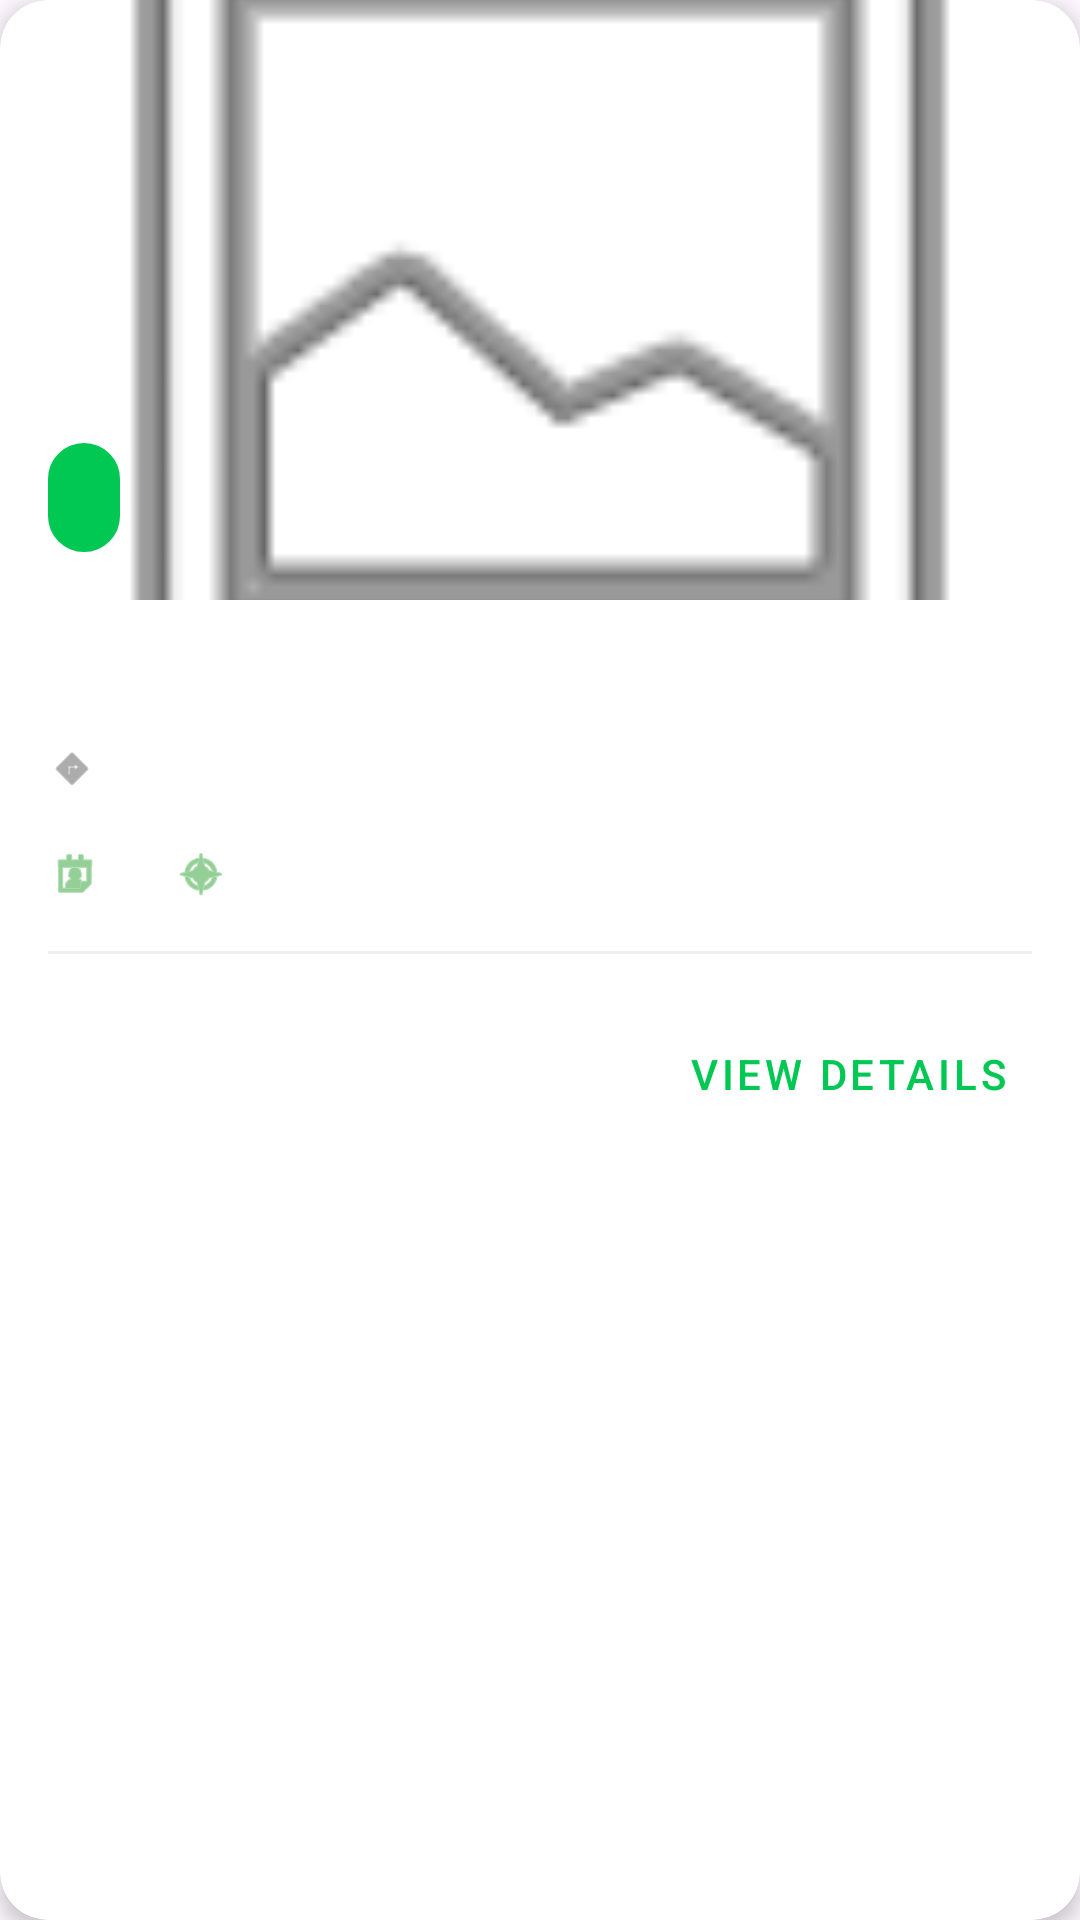

The Android layout XML behind this screen, and the referenced resources:
<!-- AndroidManifest.xml: application theme Theme.RemasFinalProject -->
<!-- res/layout/dorm_item_layout.xml -->
<?xml version="1.0" encoding="utf-8"?>
<androidx.cardview.widget.CardView
    xmlns:android="http://schemas.android.com/apk/res/android"
    xmlns:app="http://schemas.android.com/apk/res-auto"
    xmlns:tools="http://schemas.android.com/tools"
    android:layout_width="match_parent"
    android:layout_height="wrap_content"
    android:layout_marginHorizontal="12dp"
    android:layout_marginVertical="8dp"
    app:cardCornerRadius="16dp"
    app:cardElevation="4dp">

    <LinearLayout
        android:layout_width="match_parent"
        android:layout_height="wrap_content"
        android:orientation="vertical">

        
        <FrameLayout
            android:layout_width="match_parent"
            android:layout_height="200dp">

            <ImageView
                android:id="@+id/imgApartment"
                android:layout_width="match_parent"
                android:layout_height="match_parent"
                android:scaleType="centerCrop"
                android:src="@android:drawable/ic_menu_gallery"
                tools:src="@tools:sample/backgrounds/scenic" />

            
            <TextView
                android:id="@+id/tvPrice"
                android:layout_width="wrap_content"
                android:layout_height="wrap_content"
                android:layout_gravity="bottom|start"
                android:layout_margin="16dp"
                android:background="@drawable/type_background"
                android:backgroundTint="#00C853"
                android:paddingHorizontal="12dp"
                android:paddingVertical="6dp"
                android:textColor="@android:color/white"
                android:textSize="18sp"
                android:textStyle="bold"
                tools:text="$1,200/mo" />
        </FrameLayout>

        <LinearLayout
            android:layout_width="match_parent"
            android:layout_height="wrap_content"
            android:orientation="vertical"
            android:padding="16dp">

            
            <TextView
                android:id="@+id/tvTitle"
                android:layout_width="match_parent"
                android:layout_height="wrap_content"
                android:ellipsize="end"
                android:maxLines="1"
                android:textColor="#212121"
                android:textSize="20sp"
                android:textStyle="bold"
                tools:text="Modern 2-Bedroom Apartment" />

            
            <LinearLayout
                android:layout_width="match_parent"
                android:layout_height="wrap_content"
                android:layout_marginTop="4dp"
                android:gravity="center_vertical"
                android:orientation="horizontal">

                <ImageView
                    android:layout_width="16dp"
                    android:layout_height="16dp"
                    android:src="@android:drawable/ic_menu_directions"
                    app:tint="#757575" />

                <TextView
                    android:id="@+id/tvAddress"
                    android:layout_width="wrap_content"
                    android:layout_height="wrap_content"
                    android:layout_marginStart="4dp"
                    android:textColor="#757575"
                    android:textSize="14sp"
                    tools:text="123 Herzl St, Haifa" />
            </LinearLayout>

            
            <LinearLayout
                android:layout_width="match_parent"
                android:layout_height="wrap_content"
                android:layout_marginTop="16dp"
                android:orientation="horizontal">

                
                <LinearLayout
                    android:layout_width="wrap_content"
                    android:layout_height="wrap_content"
                    android:layout_marginEnd="20dp"
                    android:gravity="center_vertical">
                    <ImageView
                        android:layout_width="18dp"
                        android:layout_height="18dp"
                        android:src="@android:drawable/ic_menu_my_calendar"
                        app:tint="#4CAF50" />
                    <TextView
                        android:id="@+id/tvBeds"
                        android:layout_width="wrap_content"
                        android:layout_height="wrap_content"
                        android:layout_marginStart="4dp"
                        android:textStyle="bold"
                        tools:text="2 Beds" />
                </LinearLayout>

                
                <LinearLayout
                    android:layout_width="wrap_content"
                    android:layout_height="wrap_content"
                    android:layout_marginEnd="20dp"
                    android:gravity="center_vertical">
                    <ImageView
                        android:layout_width="18dp"
                        android:layout_height="18dp"
                        android:src="@android:drawable/ic_menu_compass"
                        app:tint="#4CAF50" />
                    <TextView
                        android:id="@+id/tvBaths"
                        android:layout_width="wrap_content"
                        android:layout_height="wrap_content"
                        android:layout_marginStart="4dp"
                        android:textStyle="bold"
                        tools:text="1 Bath" />
                </LinearLayout>
            </LinearLayout>

            
            <View
                android:layout_width="match_parent"
                android:layout_height="1dp"
                android:layout_marginVertical="16dp"
                android:background="#EEEEEE" />

            
            <RelativeLayout
                android:layout_width="match_parent"
                android:layout_height="wrap_content">

                <com.google.android.material.imageview.ShapeableImageView
                    android:id="@+id/imgOwner"
                    android:layout_width="36dp"
                    android:layout_height="36dp"
                    android:layout_centerVertical="true"
                    app:shapeAppearanceOverlay="@style/ShapeAppearance.Material3.Corner.Full"
                    tools:src="@mipmap/ic_launcher" />

                <TextView
                    android:id="@+id/tvOwnerName"
                    android:layout_width="wrap_content"
                    android:layout_height="wrap_content"
                    android:layout_centerVertical="true"
                    android:layout_marginStart="8dp"
                    android:layout_toEndOf="@id/imgOwner"
                    android:textColor="#212121"
                    android:textStyle="bold"
                    tools:text="Remas Property" />

                <com.google.android.material.button.MaterialButton
                    android:id="@+id/btnViewDetails"
                    style="@style/Widget.MaterialComponents.Button.TextButton"
                    android:layout_width="wrap_content"
                    android:layout_height="wrap_content"
                    android:layout_alignParentEnd="true"
                    android:text="@string/view_details"
                    android:textColor="#00C853"
                    app:rippleColor="#E8F5E9" />
            </RelativeLayout>
        </LinearLayout>
    </LinearLayout>
</androidx.cardview.widget.CardView>
<!-- resources referenced by this layout -->
<resources>
  <!-- drawable type_background (drawable) -->
  <?xml version="1.0" encoding="utf-8"?>
  <shape xmlns:android="http://schemas.android.com/apk/res/android"
      android:shape="rectangle">
      <solid android:color="#E8F5E9" /> 
      <corners android:radius="16dp" /> 
      <stroke
          android:width="1dp"
          android:color="#C8E6C9" /> 
  </shape>
  <!-- mipmap ic_launcher: webp bitmap (mipmap-hdpi, 1764 bytes) -->
  <string name="view_details">View Details</string>
  <style name="Theme.RemasFinalProject" parent="Base.Theme.RemasFinalProject" />
  <style name="Base.Theme.RemasFinalProject" parent="Theme.Material3.DayNight.NoActionBar">
          
          
      </style>
</resources>
